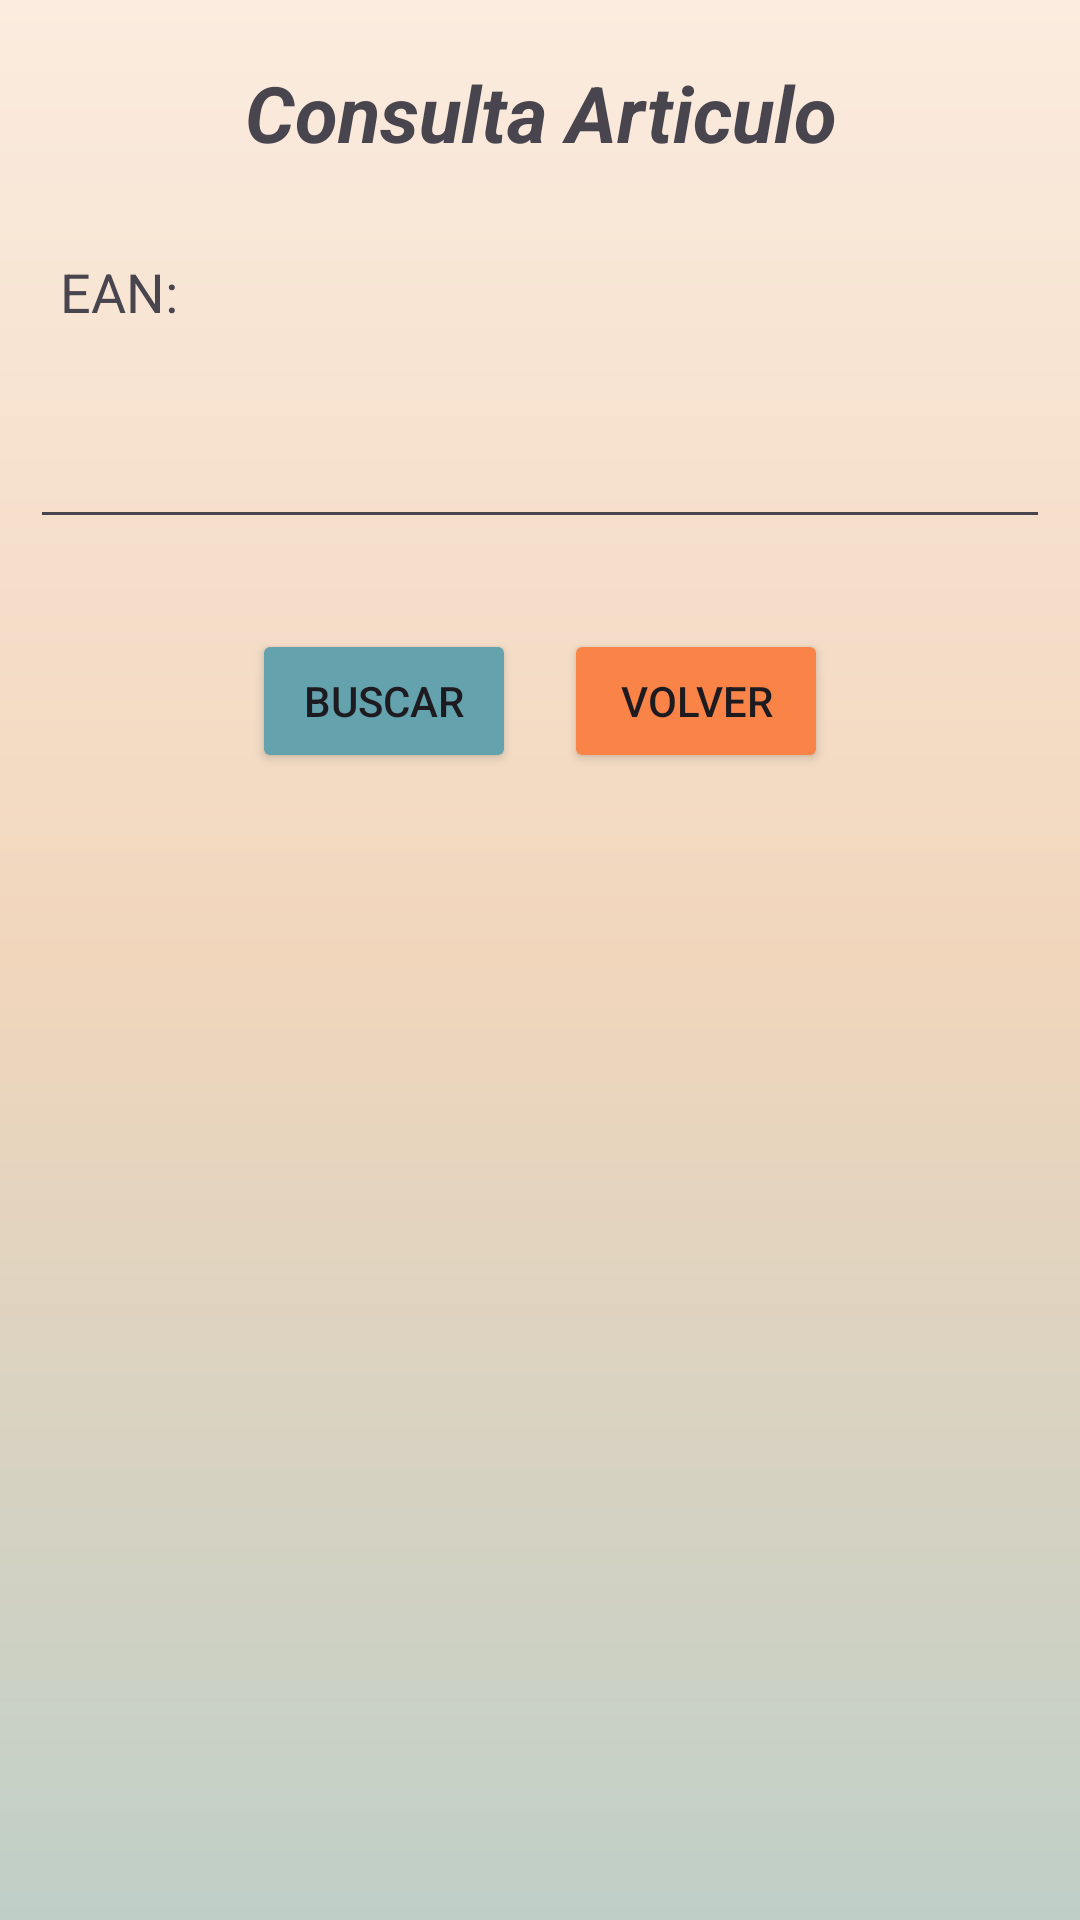

The Android layout XML behind this screen, and the referenced resources:
<!-- AndroidManifest.xml: application theme Theme.Proyecto_front_csb -->
<!-- res/layout/activity_consulta_articulo.xml -->
<?xml version="1.0" encoding="utf-8"?>
<RelativeLayout xmlns:android="http://schemas.android.com/apk/res/android"
    xmlns:app="http://schemas.android.com/apk/res-auto"
    xmlns:tools="http://schemas.android.com/tools"
    android:layout_width="match_parent"
    android:layout_height="match_parent"
    android:orientation="vertical"
    android:padding="10dp"
    android:background="@drawable/fondo_degradado"
    tools:context=".ConsultaArticulo">


    <TextView
        android:layout_marginTop="10dp"
        android:id="@+id/textView2"
        android:layout_width="match_parent"
        android:layout_height="wrap_content"
        android:textAlignment="center"
        android:textStyle="bold|italic"
        android:text="Consulta Articulo"
        android:textSize="26dp"
        />

    <LinearLayout
        android:id="@+id/linearEAN"
        android:layout_width="match_parent"
        android:layout_height="wrap_content"
        android:orientation="vertical"
        android:layout_below="@id/textView2">

    <TextView

        android:id="@+id/textView10"
        android:layout_width="match_parent"
        android:layout_height="wrap_content"
        android:textSize="18sp"
        android:padding="10dp"
        android:layout_marginTop="20dp"
        android:text="EAN:" />

        <EditText
            android:id="@+id/edtEANConsulta"
            android:layout_width="match_parent"
            android:layout_height="wrap_content"
            android:layout_marginTop="20dp"
            android:padding="10dp"
            android:textSize="15sp"
            android:inputType="number"
            android:maxLength="13"
            />

        <LinearLayout
            android:layout_width="match_parent"
            android:layout_height="wrap_content"
            android:orientation="horizontal"
            android:padding="30dp"
            android:gravity="center_horizontal">
                <Button
                android:id="@+id/btBuscar"
                android:layout_width="wrap_content"
                android:layout_height="wrap_content"
                android:layout_gravity="center_horizontal"
                android:text="Buscar"
                android:layout_marginEnd="16dp"
                android:backgroundTint="@color/boton_oscuro"
                />
                <Button
                android:id="@+id/btVolver"
                android:layout_width="wrap_content"
                android:layout_height="wrap_content"
                android:text="Volver"
                android:backgroundTint="@color/boton_naranja"
                />
        </LinearLayout>

    </LinearLayout>

    <TableLayout
        android:id="@+id/TableArticulos"
        android:visibility="invisible"
        android:layout_below="@id/linearEAN"
        android:padding="10dp"
        android:layout_marginTop="10dp"
        android:layout_centerHorizontal="true"
        android:layout_width="409dp"
        android:layout_height="406dp">

        <TextView
            android:id="@+id/tituloDetalles"
            android:layout_width="match_parent"
            android:layout_height="wrap_content"
            android:textSize="26sp"
            android:padding="5dp"
            android:textStyle="italic|bold"
            android:text="Descripcion: " />

        <TableRow>

            <TextView
                android:id="@+id/textEan"
                android:layout_width="wrap_content"
                android:layout_height="wrap_content"
                android:textSize="20dp"
                android:text="EAN:"
                android:textStyle="bold" />

            <TextView
                android:id="@+id/textEanValor"
                android:textSize="20dp"
                android:layout_width="wrap_content"
                android:layout_height="wrap_content" />
        </TableRow>

        <TableRow>


            <TextView
                android:id="@+id/textNombre"
                android:layout_width="wrap_content"
                android:layout_height="wrap_content"
                android:layout_marginTop="5dp"
                android:textSize="20dp"
                android:text="Nombre:"
                android:textStyle="bold" />

            <TextView
                android:id="@+id/textNombreValor"
                android:layout_width="wrap_content"
                android:layout_height="wrap_content"
                android:layout_marginTop="5dp"
                android:textSize="20dp"
                />
        </TableRow>

        <TableRow>

            <TextView
                android:id="@+id/textMarca"
                android:layout_width="wrap_content"
                android:layout_height="wrap_content"
                android:text="Marca:"
                android:textStyle="bold"
                android:textSize="20dp"
                android:layout_marginTop="5dp"
                />

            <TextView
                android:id="@+id/textMarcaValor"
                android:layout_width="wrap_content"
                android:layout_height="wrap_content"
                android:textSize="20dp"
                android:layout_marginTop="5dp"
                />
        </TableRow>

        <TableRow>

            <TextView
                android:id="@+id/textPrecio"
                android:layout_width="wrap_content"
                android:layout_height="wrap_content"
                android:text="Precio:"
                android:textStyle="bold"
                android:textSize="20dp"
                android:layout_marginTop="5dp"
                />

            <TextView
                android:id="@+id/textPrecioValor"
                android:layout_width="wrap_content"
                android:layout_height="wrap_content"
                android:textSize="20dp"
                android:layout_marginTop="5dp"
                />
        </TableRow>

        <TableRow
            android:layout_width="match_parent"
            android:layout_height="wrap_content">

            <TextView
                android:id="@+id/textFichaTecnica"
                android:layout_width="wrap_content"
                android:layout_height="wrap_content"
                android:text="Ficha Tecnica:"
                android:textStyle="bold"
                android:textSize="20dp"
                android:layout_marginTop="5dp"/>

            <TextView
                android:id="@+id/textFichaTecnicaValor"
                android:layout_width="0dp"
                android:layout_height="wrap_content"
                android:layout_weight="1"
                android:textSize="20dp"
                android:layout_marginTop="5dp"/>
        </TableRow>


        <TableRow>

            <TextView
                android:id="@+id/textStock"
                android:layout_width="wrap_content"
                android:layout_height="wrap_content"
                android:text="Stock Disponible:"
                android:textStyle="bold"
                android:textSize="20dp"
                android:layout_marginEnd="3dp"
                android:layout_marginTop="5dp"
                />

            <TextView
                android:id="@+id/textStockDisponibleValor"
                android:layout_width="wrap_content"
                android:layout_height="wrap_content"
                android:textSize="20dp"
                android:layout_marginTop="5dp"
                />
        </TableRow>

        <TableRow>

            <TextView
                android:id="@+id/textFechaEntrada"
                android:layout_width="wrap_content"
                android:layout_height="wrap_content"
                android:text="Fecha de entrada:"
                android:layout_marginEnd="3dp"
                android:textStyle="bold"
                android:textSize="20dp"
                android:layout_marginTop="5dp"
                />

            <TextView
                android:id="@+id/textFechaEntradaValor"
                android:layout_width="wrap_content"
                android:layout_height="wrap_content"
                android:textSize="20dp"
                android:layout_marginTop="5dp"
                />
        </TableRow>

    </TableLayout>



</RelativeLayout>
<!-- resources referenced by this layout -->
<resources>
  <color name="boton_naranja">#FA8448</color>
  <color name="boton_oscuro">#64A2AD</color>
  <!-- drawable fondo_degradado (drawable) -->
  <?xml version="1.0" encoding="utf-8"?>
  <shape xmlns:android="http://schemas.android.com/apk/res/android">
  
      <gradient
          android:angle="90"
          android:centerColor="#F1D6BC"
          android:endColor="#FBECDF"
          android:startColor="#BFCFC7"/>
  </shape>
  <style name="Theme.Proyecto_front_csb" parent="Base.Theme.Proyecto_front_csb" />
  <style name="Base.Theme.Proyecto_front_csb" parent="Theme.Material3.DayNight.NoActionBar">
          
          
      </style>
</resources>
